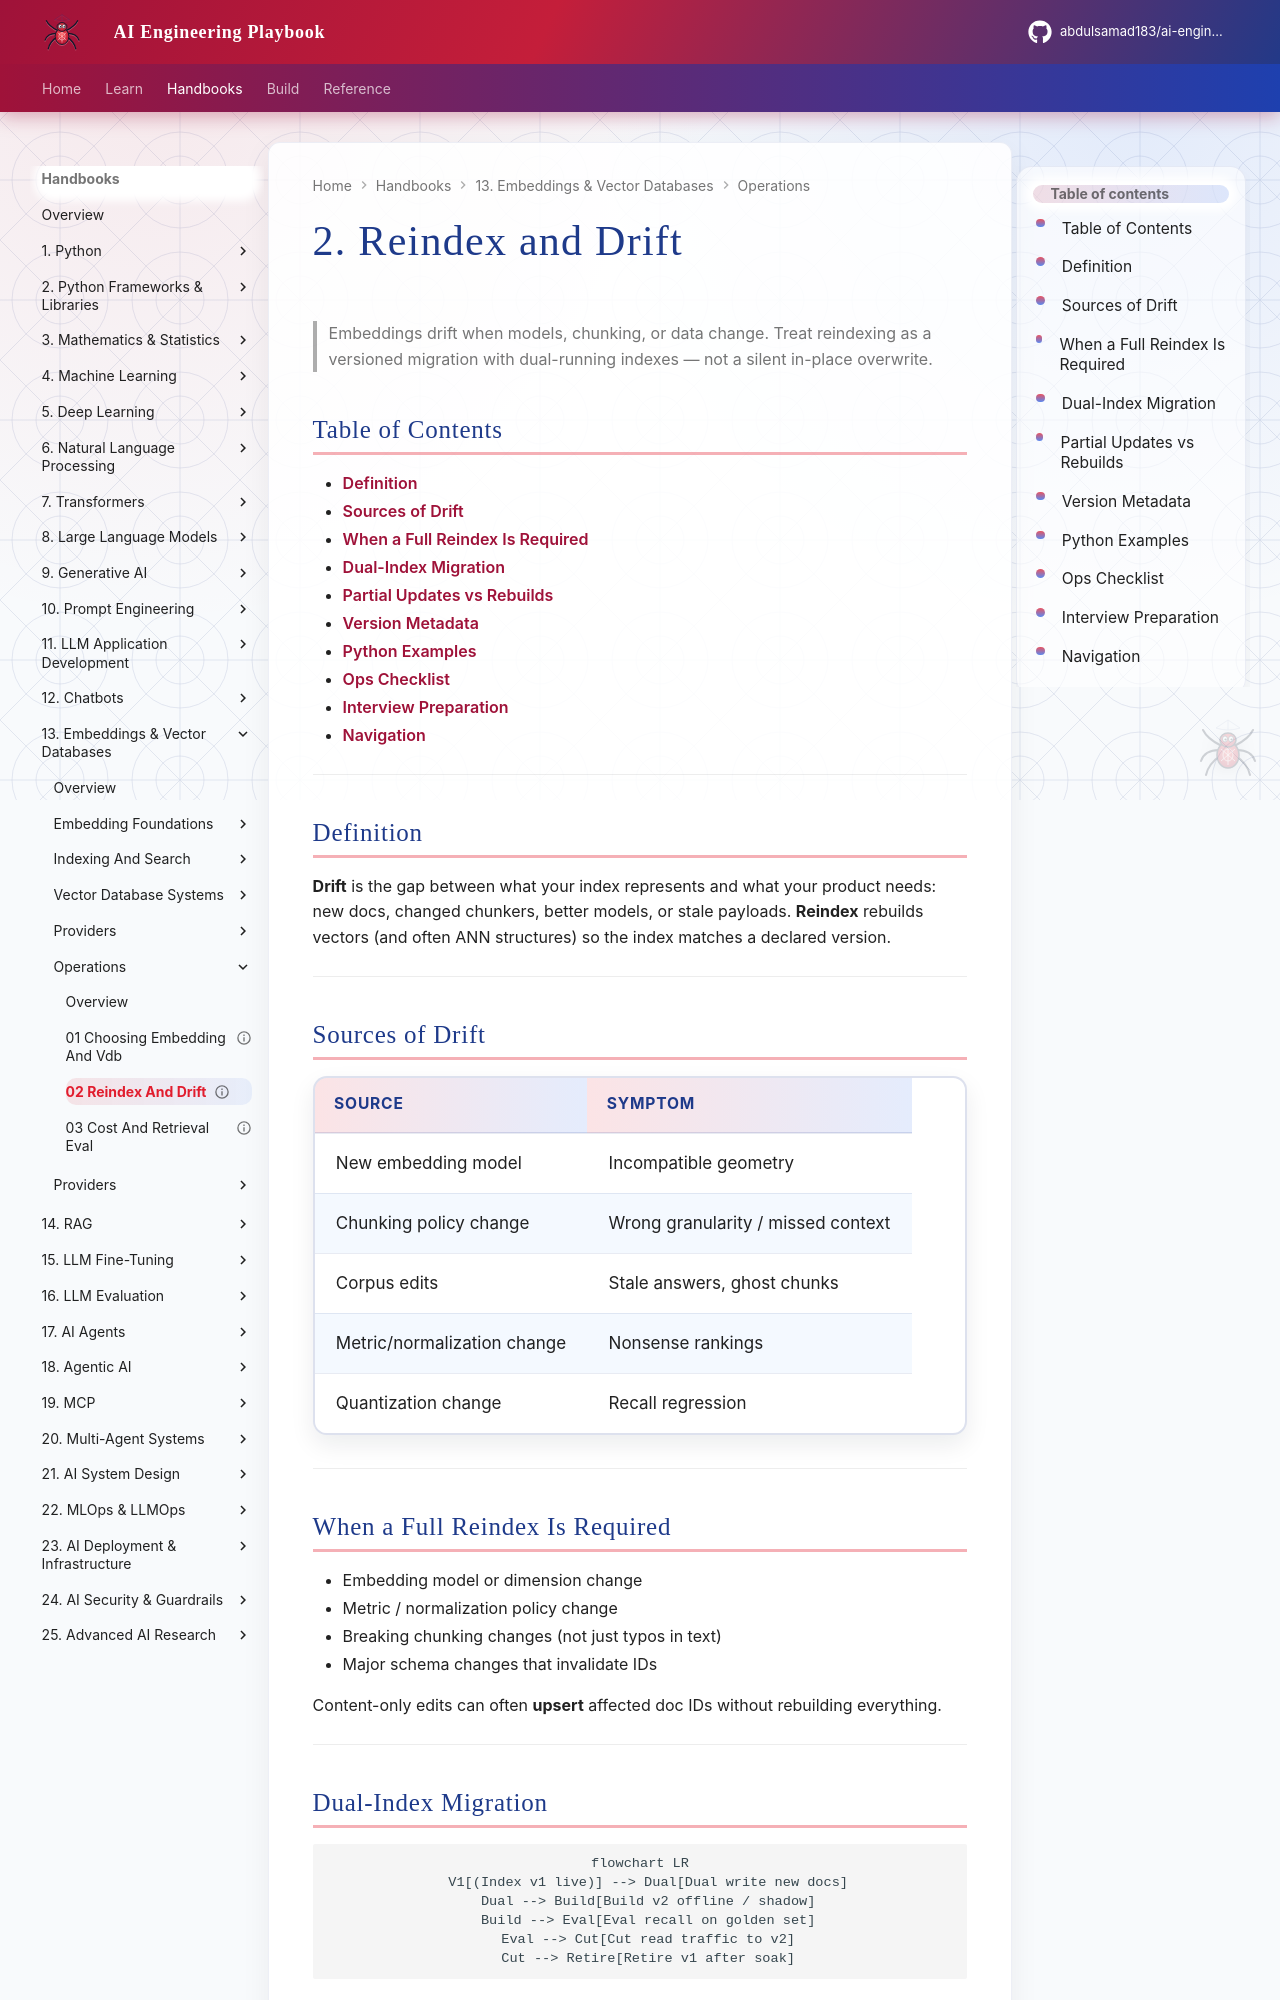

repository: abdulsamad183/ai-engineering-playbook · page: domains/embeddings-vector-databases/operations/02-reindex-and-drift/index.html · generator: mkdocs

---
title: "2. Reindex and Drift"
description: "Embedding drift, chunking changes, dual-index migrations, and safe cutovers."
domain: embeddings-vector-databases
tags: [embeddings-vector-databases, reindex, drift]
status: published
created: 2026-08-12
updated: 2026-08-12
version: "1.0"
related:
  - 01-choosing-embedding-and-vdb.md
  - 03-cost-and-retrieval-eval.md
  - ../embedding-foundations/01-embeddings-explained.md
keywords: [reindex, embedding drift, migration, dual write]
author: hp
---

# 2. Reindex and Drift

> Embeddings drift when models, chunking, or data change. Treat reindexing as a versioned migration with dual-running indexes — not a silent in-place overwrite.

## Table of Contents

- [Definition](#definition)
- [Sources of Drift](#sources-of-drift)
- [When a Full Reindex Is Required](#when-a-full-reindex-is-required)
- [Dual-Index Migration](#dual-index-migration)
- [Partial Updates vs Rebuilds](#partial-updates-vs-rebuilds)
- [Version Metadata](#version-metadata)
- [Python Examples](#python-examples)
- [Ops Checklist](#ops-checklist)
- [Interview Preparation](#interview-preparation)
- [Navigation](#navigation)

---

## Definition

**Drift** is the gap between what your index represents and what your product needs: new docs, changed chunkers, better models, or stale payloads. **Reindex** rebuilds vectors (and often ANN structures) so the index matches a declared version.

---

## Sources of Drift

| Source | Symptom |
|--------|---------|
| New embedding model | Incompatible geometry |
| Chunking policy change | Wrong granularity / missed context |
| Corpus edits | Stale answers, ghost chunks |
| Metric/normalization change | Nonsense rankings |
| Quantization change | Recall regression |

---

## When a Full Reindex Is Required

- Embedding model or dimension change
- Metric / normalization policy change
- Breaking chunking changes (not just typos in text)
- Major schema changes that invalidate IDs

Content-only edits can often **upsert** affected doc IDs without rebuilding everything.

---
